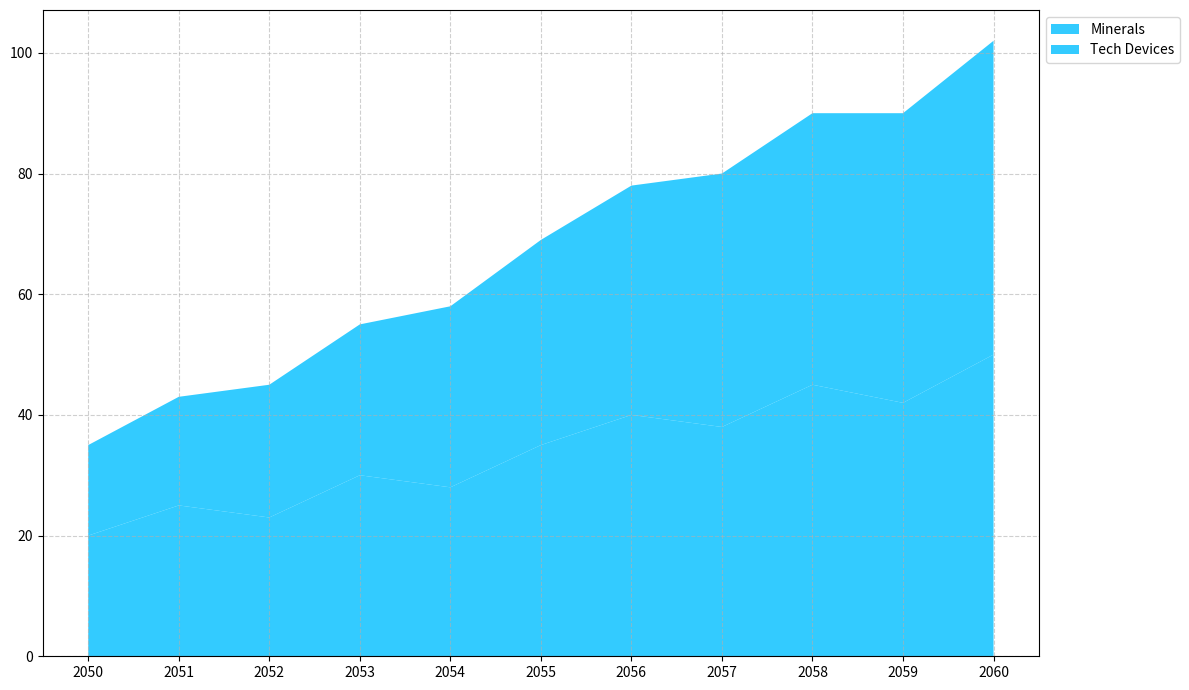

Source code (Python):
import matplotlib.pyplot as plt
import numpy as np

years = np.arange(2050, 2061)
minerals = [20, 25, 23, 30, 28, 35, 40, 38, 45, 42, 50]
tech_devices = [15, 18, 22, 25, 30, 34, 38, 42, 45, 48, 52]

trade_volumes = np.vstack([minerals, tech_devices])
color = '#00BFFF'  # Single consistent color for all data groups

fig, ax = plt.subplots(figsize=(12, 7))
ax.stackplot(years, trade_volumes, colors=[color, color], alpha=0.8)

ax.legend(['Minerals', 'Tech Devices'], loc='upper left', fontsize=10, bbox_to_anchor=(1, 1))
ax.set_xticks(years)
ax.set_yticks(np.arange(0, 101, 20))
ax.grid(True, linestyle='--', alpha=0.6)

plt.tight_layout()
plt.show()
